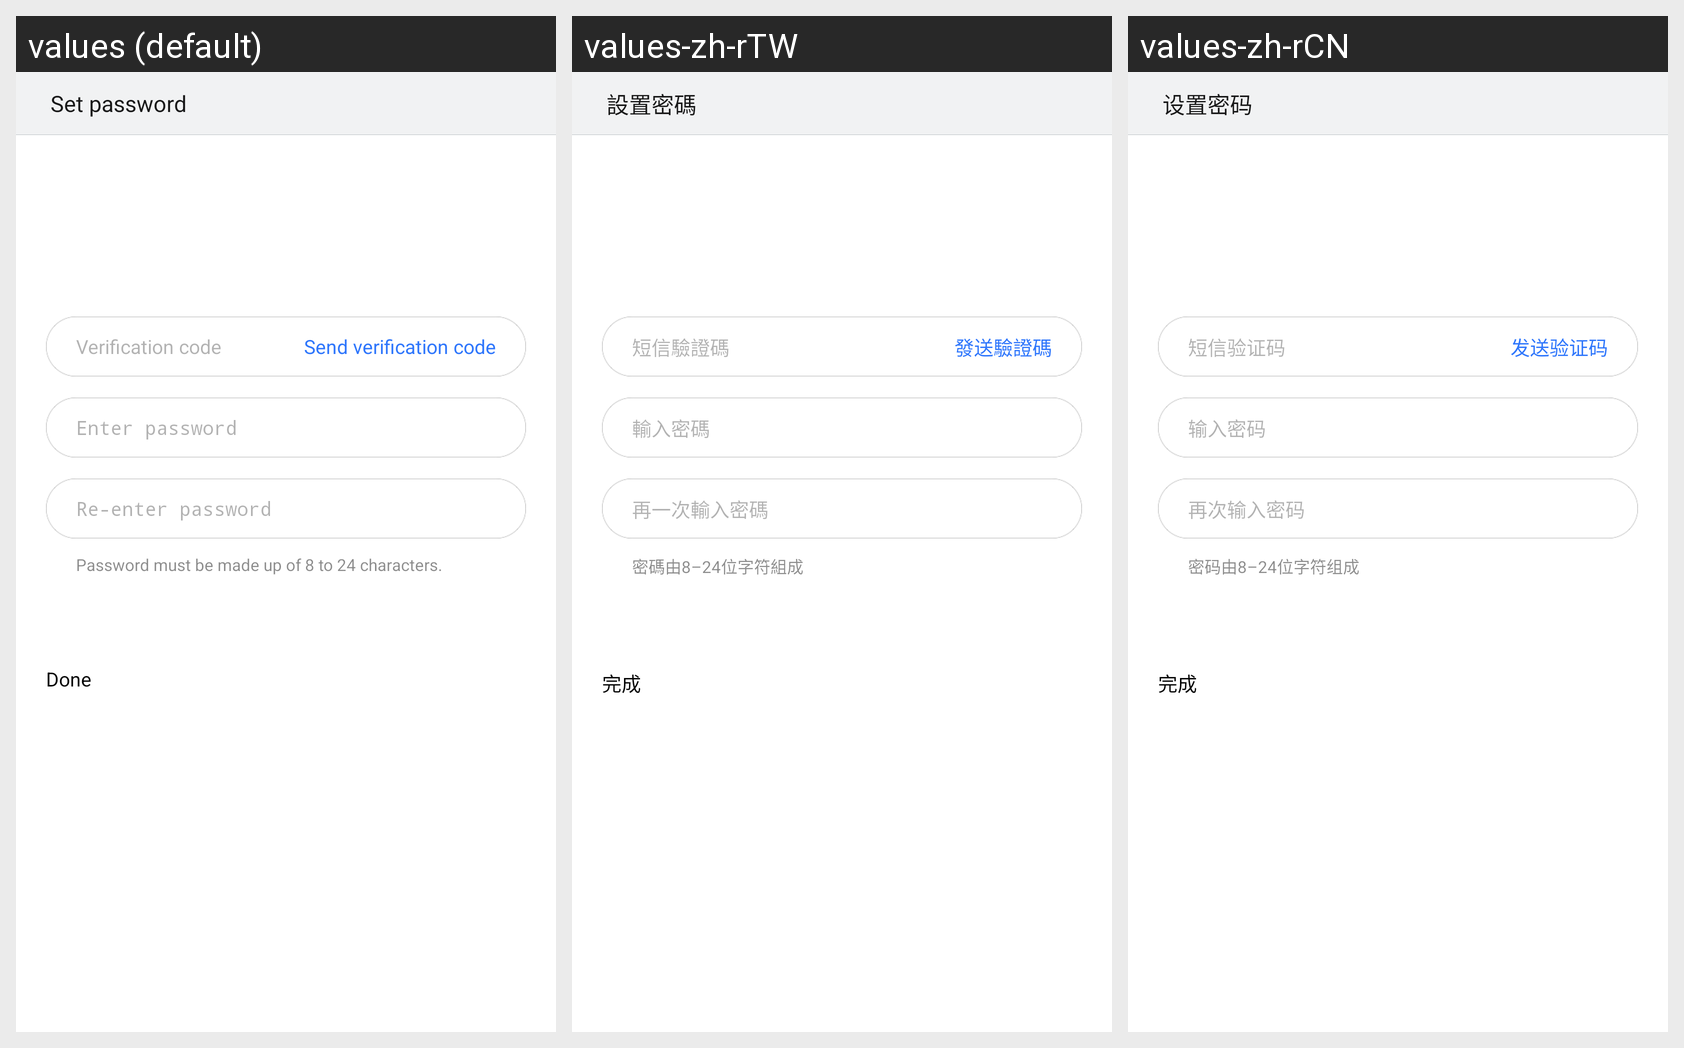

The same Android screen rendered under several of its app's locales, left to right. List the strings drawn on it with the default value and each locale's translation.
Android screen res/layout/login_set_pwd_step2.xml rendered under 3 locales, left to right: values (default), values-zh-rTW, values-zh-rCN. Device: Nexus 5 (rendered at 1080×1920; each locale shown at half size, 540×960, under a caption strip naming it); theme gomeAccountThemes.
Strings drawn on this screen, with the default value and each locale's value (text and hints the layout hard-codes, and strings that could not be matched under every locale, appear in the picture but are not listed):

ui_activity_title_set_pwd
  values: Set password
  values-zh-rTW: 設置密碼
  values-zh-rCN: 设置密码

edit_hint_sms_verify_code
  values: Verification code
  values-zh-rTW: 短信驗證碼
  values-zh-rCN: 短信验证码

btn_text_send_sms_verify_code
  values: Send verification code
  values-zh-rTW: 發送驗證碼
  values-zh-rCN: 发送验证码

txt_register_input_pwd
  values: Enter password
  values-zh-rTW: 輸入密碼
  values-zh-rCN: 输入密码

txt_register_input_pwd_again
  values: Re-enter password
  values-zh-rTW: 再一次輸入密碼
  values-zh-rCN: 再次输入密码

txt_password_reminder
  values: Password must be made up of 8 to 24 characters.
  values-zh-rTW: 密碼由8–24位字符組成
  values-zh-rCN: 密码由8–24位字符组成

btn_complete
  values: Done
  values-zh-rTW: 完成
  values-zh-rCN: 完成
